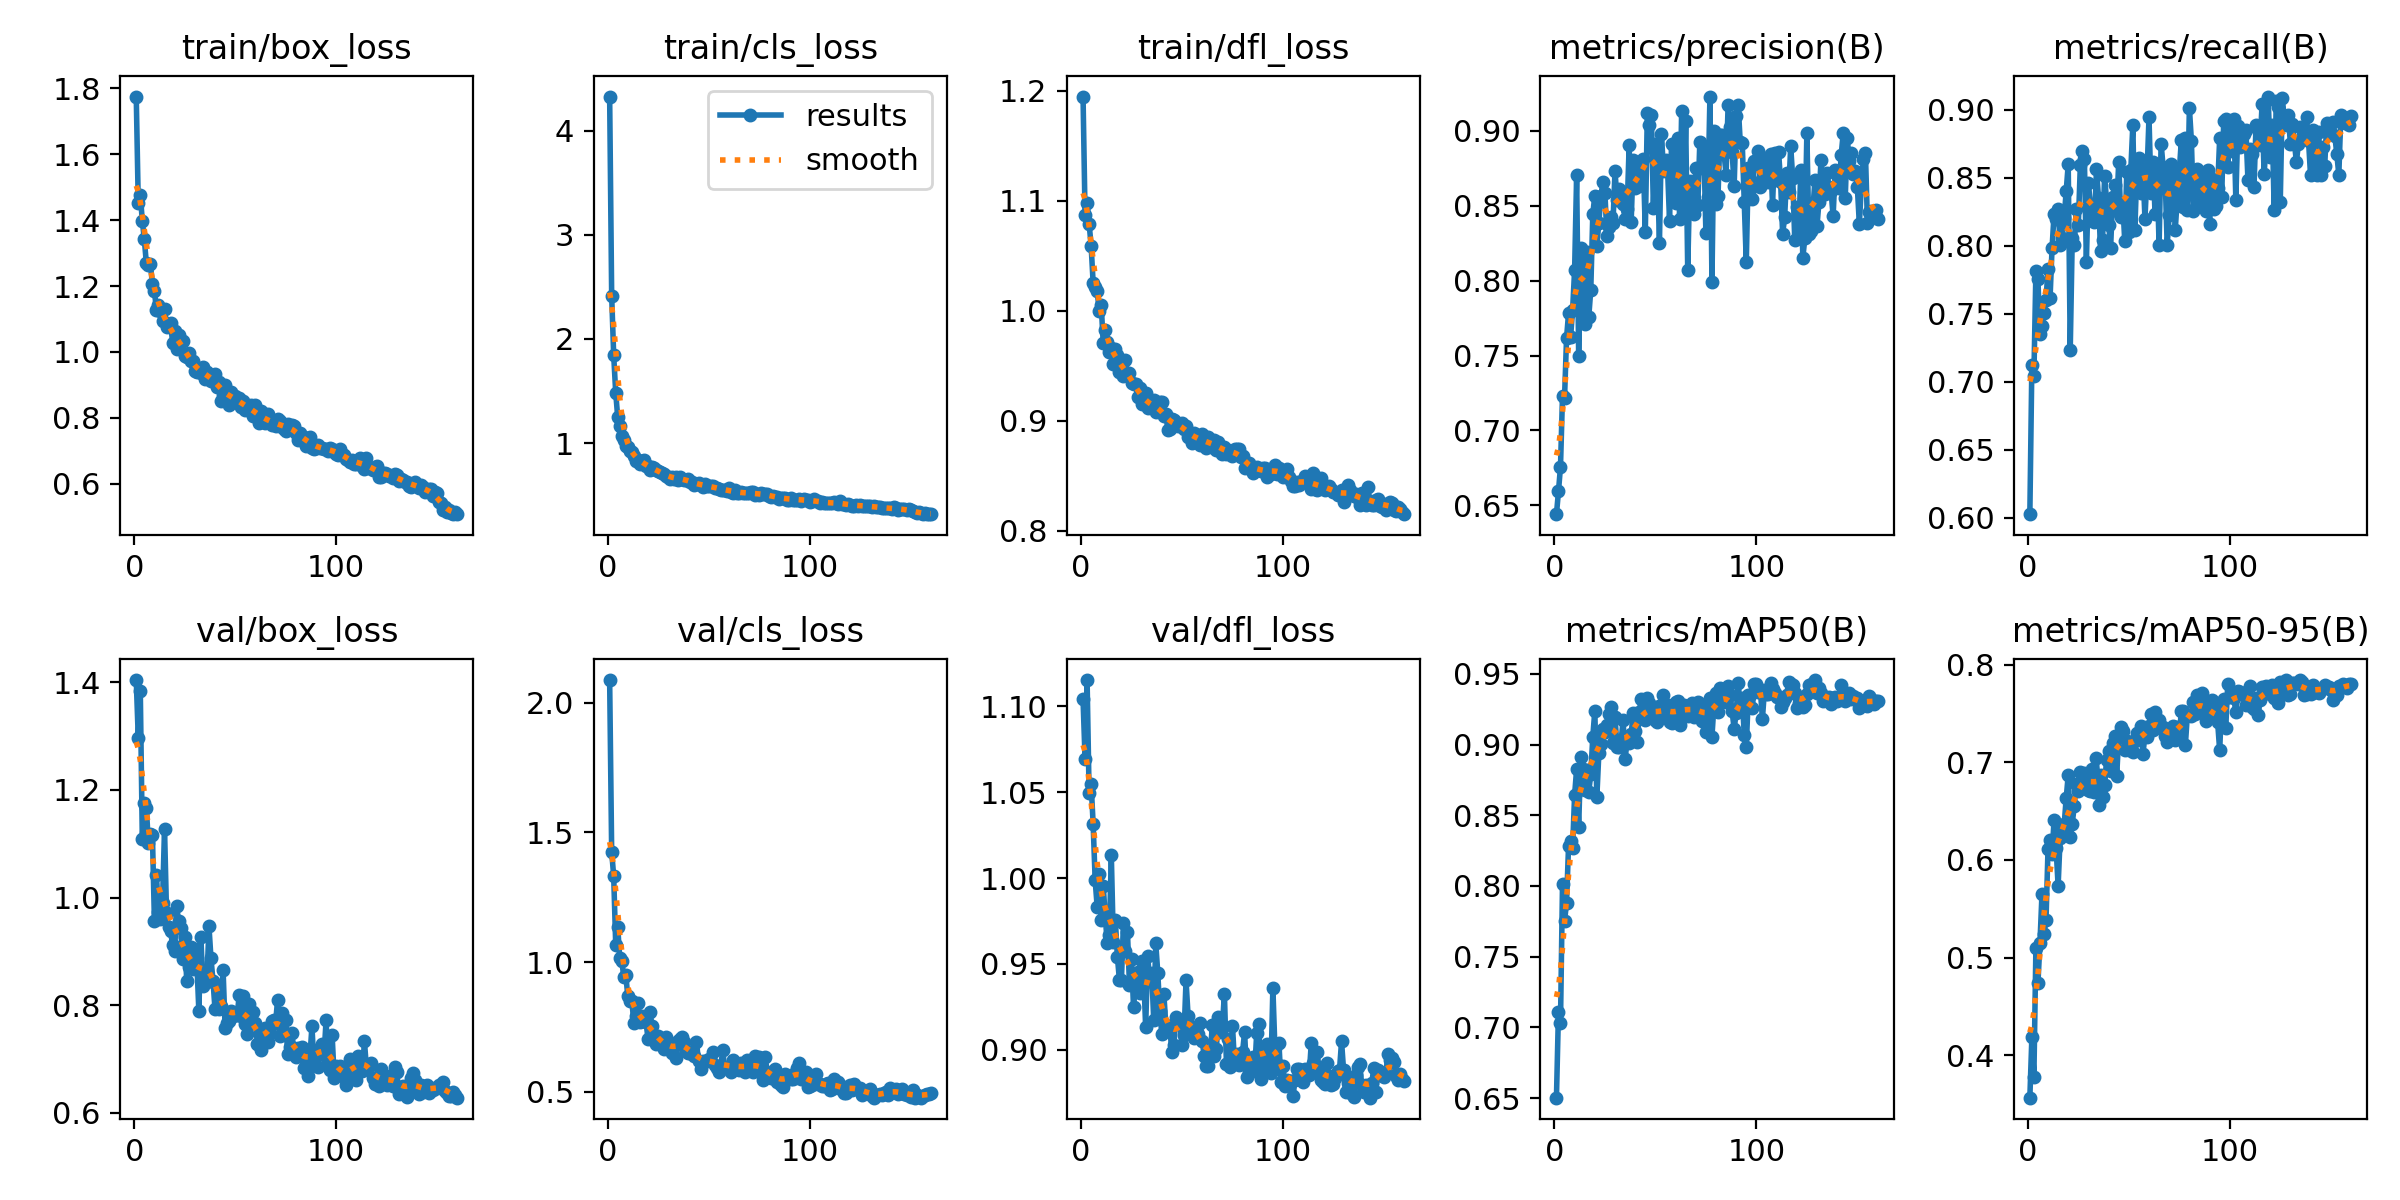

The file beside this chart, header and first rows:
epoch, time, train/box_loss, train/cls_loss, train/dfl_loss, metrics/precision(B), metrics/recall(B), metrics/mAP50(B), metrics/mAP50-95(B), val/box_loss, val/cls_loss, val/dfl_loss, lr/pg0, lr/pg1, lr/pg2
1, 23.9, 1.775, 4.327, 1.195, 0.644, 0.6027, 0.6503, 0.3563, 1.404, 2.087, 1.104, 0.0006642, 0.0006642, 0.0006642
2, 44.89, 1.452, 2.416, 1.087, 0.6592, 0.7127, 0.7112, 0.4181, 1.297, 1.426, 1.069, 0.001323, 0.001323, 0.001323
3, 65.88, 1.477, 1.844, 1.098, 0.6757, 0.7044, 0.7034, 0.3775, 1.385, 1.331, 1.115, 0.001973, 0.001973, 0.001973
4, 86.08, 1.398, 1.485, 1.079, 0.7232, 0.7812, 0.8015, 0.5098, 1.109, 1.068, 1.049, 0.001963, 0.001963, 0.001963
5, 106.2, 1.341, 1.248, 1.059, 0.7215, 0.7754, 0.775, 0.4736, 1.176, 1.135, 1.055, 0.00195, 0.00195, 0.00195
6, 128.2, 1.269, 1.166, 1.025, 0.7616, 0.7351, 0.7883, 0.5146, 1.166, 1.016, 1.031, 0.001938, 0.001938, 0.001938
7, 152.1, 1.265, 1.07, 1.021, 0.7783, 0.7412, 0.8285, 0.5647, 1.102, 1.004, 0.9986, 0.001926, 0.001926, 0.001926
8, 176.2, 1.268, 1.031, 1.018, 0.7622, 0.7505, 0.8319, 0.5241, 1.119, 0.9442, 0.9832, 0.001913, 0.001913, 0.001913
9, 200.7, 1.206, 0.9754, 0.9997, 0.7805, 0.7601, 0.8272, 0.5383, 1.117, 0.95, 1.002, 0.001901, 0.001901, 0.001901
10, 224.9, 1.186, 0.9608, 1.005, 0.8072, 0.7831, 0.8645, 0.6115, 0.9563, 0.8678, 0.9755, 0.001889, 0.001889, 0.001889
11, 248.9, 1.127, 0.9298, 0.9701, 0.8705, 0.7613, 0.8828, 0.6205, 1.041, 0.8505, 0.9955, 0.001876, 0.001876, 0.001876
12, 272.9, 1.142, 0.9143, 0.9822, 0.7499, 0.7985, 0.8414, 0.6058, 0.9732, 0.8487, 0.9771, 0.001864, 0.001864, 0.001864
13, 297.2, 1.123, 0.875, 0.9712, 0.8219, 0.8234, 0.8914, 0.641, 0.9594, 0.7674, 0.9624, 0.001852, 0.001852, 0.001852
14, 321.2, 1.095, 0.8336, 0.9621, 0.807, 0.8196, 0.8826, 0.6122, 0.9892, 0.7943, 0.9668, 0.001839, 0.001839, 0.001839
15, 341.8, 1.129, 0.835, 0.9657, 0.771, 0.8273, 0.8679, 0.5732, 1.128, 0.8438, 1.013, 0.001827, 0.001827, 0.001827
16, 362.2, 1.075, 0.805, 0.9516, 0.8193, 0.8007, 0.8817, 0.6229, 0.971, 0.7697, 0.9628, 0.001814, 0.001814, 0.001814
17, 382.5, 1.085, 0.8253, 0.9652, 0.7757, 0.8061, 0.8666, 0.6318, 0.9447, 0.794, 0.9754, 0.001802, 0.001802, 0.001802
18, 402.7, 1.088, 0.8416, 0.9599, 0.7939, 0.8206, 0.8791, 0.6366, 0.9376, 0.7723, 0.9542, 0.00179, 0.00179, 0.00179
19, 422.8, 1.027, 0.7832, 0.9438, 0.8445, 0.8407, 0.9055, 0.6632, 0.9113, 0.7691, 0.9407, 0.001777, 0.001777, 0.001777
20, 442.5, 1.064, 0.7794, 0.9531, 0.8569, 0.8599, 0.9239, 0.687, 0.9012, 0.7055, 0.9407, 0.001765, 0.001765, 0.001765
21, 462.8, 1.007, 0.74, 0.9401, 0.8233, 0.7236, 0.8628, 0.6235, 0.9836, 0.8081, 0.9735, 0.001752, 0.001752, 0.001752
22, 483, 1.052, 0.7702, 0.9554, 0.8388, 0.8061, 0.894, 0.6372, 0.9558, 0.7527, 0.9573, 0.00174, 0.00174, 0.00174
23, 503.3, 1.03, 0.758, 0.9412, 0.8563, 0.8006, 0.9005, 0.6558, 0.9434, 0.7127, 0.9683, 0.001728, 0.001728, 0.001728
24, 523.6, 1.034, 0.7475, 0.9432, 0.8657, 0.8273, 0.9109, 0.6781, 0.8853, 0.6863, 0.9375, 0.001715, 0.001715, 0.001715
25, 543.7, 0.9869, 0.7292, 0.9342, 0.8585, 0.8155, 0.9085, 0.6707, 0.9275, 0.7145, 0.9528, 0.001703, 0.001703, 0.001703
26, 563.7, 0.9844, 0.7207, 0.9331, 0.8296, 0.8594, 0.9137, 0.6903, 0.8446, 0.7026, 0.9246, 0.001691, 0.001691, 0.001691
27, 584.2, 0.9975, 0.7165, 0.9334, 0.8359, 0.8695, 0.9217, 0.6831, 0.8703, 0.6841, 0.9393, 0.001678, 0.001678, 0.001678
28, 604.2, 0.9709, 0.7065, 0.9216, 0.8427, 0.8641, 0.9264, 0.6891, 0.9088, 0.6668, 0.9455, 0.001666, 0.001666, 0.001666
29, 624.1, 0.9711, 0.6867, 0.93, 0.8387, 0.7884, 0.9009, 0.685, 0.8677, 0.71, 0.9331, 0.001654, 0.001654, 0.001654
30, 644.2, 0.9417, 0.6724, 0.9149, 0.8733, 0.8465, 0.9195, 0.6714, 0.9045, 0.6748, 0.9515, 0.001641, 0.001641, 0.001641
31, 665.2, 0.9383, 0.6598, 0.9191, 0.8539, 0.8292, 0.8981, 0.6704, 0.8807, 0.6754, 0.9447, 0.001629, 0.001629, 0.001629
32, 688.9, 0.9481, 0.6734, 0.9248, 0.8612, 0.8217, 0.8985, 0.6927, 0.7892, 0.6509, 0.913, 0.001616, 0.001616, 0.001616
33, 712.4, 0.9362, 0.6569, 0.9114, 0.8573, 0.8177, 0.9021, 0.6693, 0.9271, 0.6764, 0.9546, 0.001604, 0.001604, 0.001604
34, 735.8, 0.9552, 0.6746, 0.914, 0.8512, 0.8563, 0.9174, 0.704, 0.8361, 0.6316, 0.9399, 0.001592, 0.001592, 0.001592
35, 759.2, 0.9177, 0.6468, 0.9129, 0.8414, 0.8349, 0.8895, 0.6565, 0.8602, 0.6974, 0.9445, 0.001579, 0.001579, 0.001579
36, 782.5, 0.9388, 0.6752, 0.9183, 0.8477, 0.7965, 0.903, 0.6875, 0.8439, 0.7052, 0.9175, 0.001567, 0.001567, 0.001567
37, 805.7, 0.9214, 0.6566, 0.9075, 0.8903, 0.8042, 0.901, 0.6649, 0.9468, 0.7117, 0.962, 0.001554, 0.001554, 0.001554
38, 829.4, 0.9101, 0.6438, 0.9085, 0.8391, 0.851, 0.9071, 0.6771, 0.8874, 0.6916, 0.9448, 0.001542, 0.001542, 0.001542
39, 853, 0.9229, 0.6471, 0.9168, 0.8804, 0.8334, 0.9225, 0.7025, 0.8455, 0.6572, 0.9226, 0.00153, 0.00153, 0.00153
40, 876.2, 0.9343, 0.6544, 0.9169, 0.862, 0.8155, 0.9095, 0.7114, 0.7926, 0.6511, 0.909, 0.001517, 0.001517, 0.001517
41, 899.7, 0.894, 0.6315, 0.9044, 0.8721, 0.7987, 0.9016, 0.6911, 0.8381, 0.6536, 0.9326, 0.001505, 0.001505, 0.001505
42, 923, 0.9096, 0.6279, 0.9058, 0.8632, 0.8358, 0.9231, 0.7195, 0.7939, 0.6457, 0.9141, 0.001493, 0.001493, 0.001493
43, 946.7, 0.8517, 0.5994, 0.8915, 0.8748, 0.8447, 0.9321, 0.7273, 0.7992, 0.6372, 0.9125, 0.00148, 0.00148, 0.00148
44, 970.1, 0.8687, 0.6052, 0.8921, 0.8812, 0.8258, 0.9189, 0.6864, 0.8653, 0.6919, 0.912, 0.001468, 0.001468, 0.001468
45, 993.6, 0.8982, 0.6182, 0.901, 0.8323, 0.8618, 0.9173, 0.7257, 0.7585, 0.6186, 0.8987, 0.001455, 0.001455, 0.001455
46, 1017, 0.8749, 0.5995, 0.9005, 0.912, 0.8215, 0.933, 0.7362, 0.7675, 0.5884, 0.903, 0.001443, 0.001443, 0.001443
47, 1041, 0.84, 0.5816, 0.8955, 0.904, 0.8317, 0.9294, 0.7326, 0.7701, 0.6186, 0.919, 0.001431, 0.001431, 0.001431
48, 1064, 0.8774, 0.613, 0.8953, 0.9108, 0.8033, 0.9226, 0.7127, 0.7887, 0.6208, 0.9172, 0.001418, 0.001418, 0.001418
49, 1088, 0.8559, 0.5881, 0.8971, 0.8485, 0.8541, 0.9246, 0.7222, 0.7808, 0.6181, 0.9152, 0.001406, 0.001406, 0.001406
50, 1111, 0.8663, 0.5896, 0.8976, 0.8913, 0.81, 0.9177, 0.7122, 0.7845, 0.626, 0.9028, 0.001394, 0.001394, 0.001394
51, 1135, 0.8491, 0.5871, 0.8919, 0.8746, 0.856, 0.9161, 0.721, 0.7819, 0.6183, 0.9086, 0.001381, 0.001381, 0.001381
52, 1158, 0.8588, 0.5869, 0.8948, 0.8254, 0.8891, 0.927, 0.711, 0.819, 0.6542, 0.9404, 0.001369, 0.001369, 0.001369
53, 1181, 0.8334, 0.5694, 0.8846, 0.8981, 0.8119, 0.9186, 0.7215, 0.7796, 0.6056, 0.9198, 0.001357, 0.001357, 0.001357
54, 1205, 0.8517, 0.5718, 0.8878, 0.8734, 0.856, 0.9351, 0.7302, 0.817, 0.5927, 0.9107, 0.001344, 0.001344, 0.001344
55, 1228, 0.8224, 0.5606, 0.8795, 0.8807, 0.8645, 0.9274, 0.7272, 0.7652, 0.5781, 0.9129, 0.001332, 0.001332, 0.001332
56, 1251, 0.8384, 0.5553, 0.8889, 0.8753, 0.8388, 0.9282, 0.7377, 0.7459, 0.6005, 0.907, 0.001319, 0.001319, 0.001319
57, 1275, 0.8284, 0.5537, 0.8849, 0.84, 0.8567, 0.9162, 0.7081, 0.8025, 0.6603, 0.9104, 0.001307, 0.001307, 0.001307
58, 1298, 0.8376, 0.5552, 0.886, 0.8915, 0.8199, 0.9153, 0.7283, 0.767, 0.5909, 0.9089, 0.001295, 0.001295, 0.001295
59, 1321, 0.8058, 0.5458, 0.8777, 0.8723, 0.8521, 0.92, 0.7261, 0.7878, 0.5978, 0.9153, 0.001282, 0.001282, 0.001282
60, 1345, 0.8391, 0.5673, 0.8882, 0.8518, 0.8944, 0.9297, 0.7368, 0.7669, 0.5907, 0.9048, 0.00127, 0.00127, 0.00127
... 100 more rows
